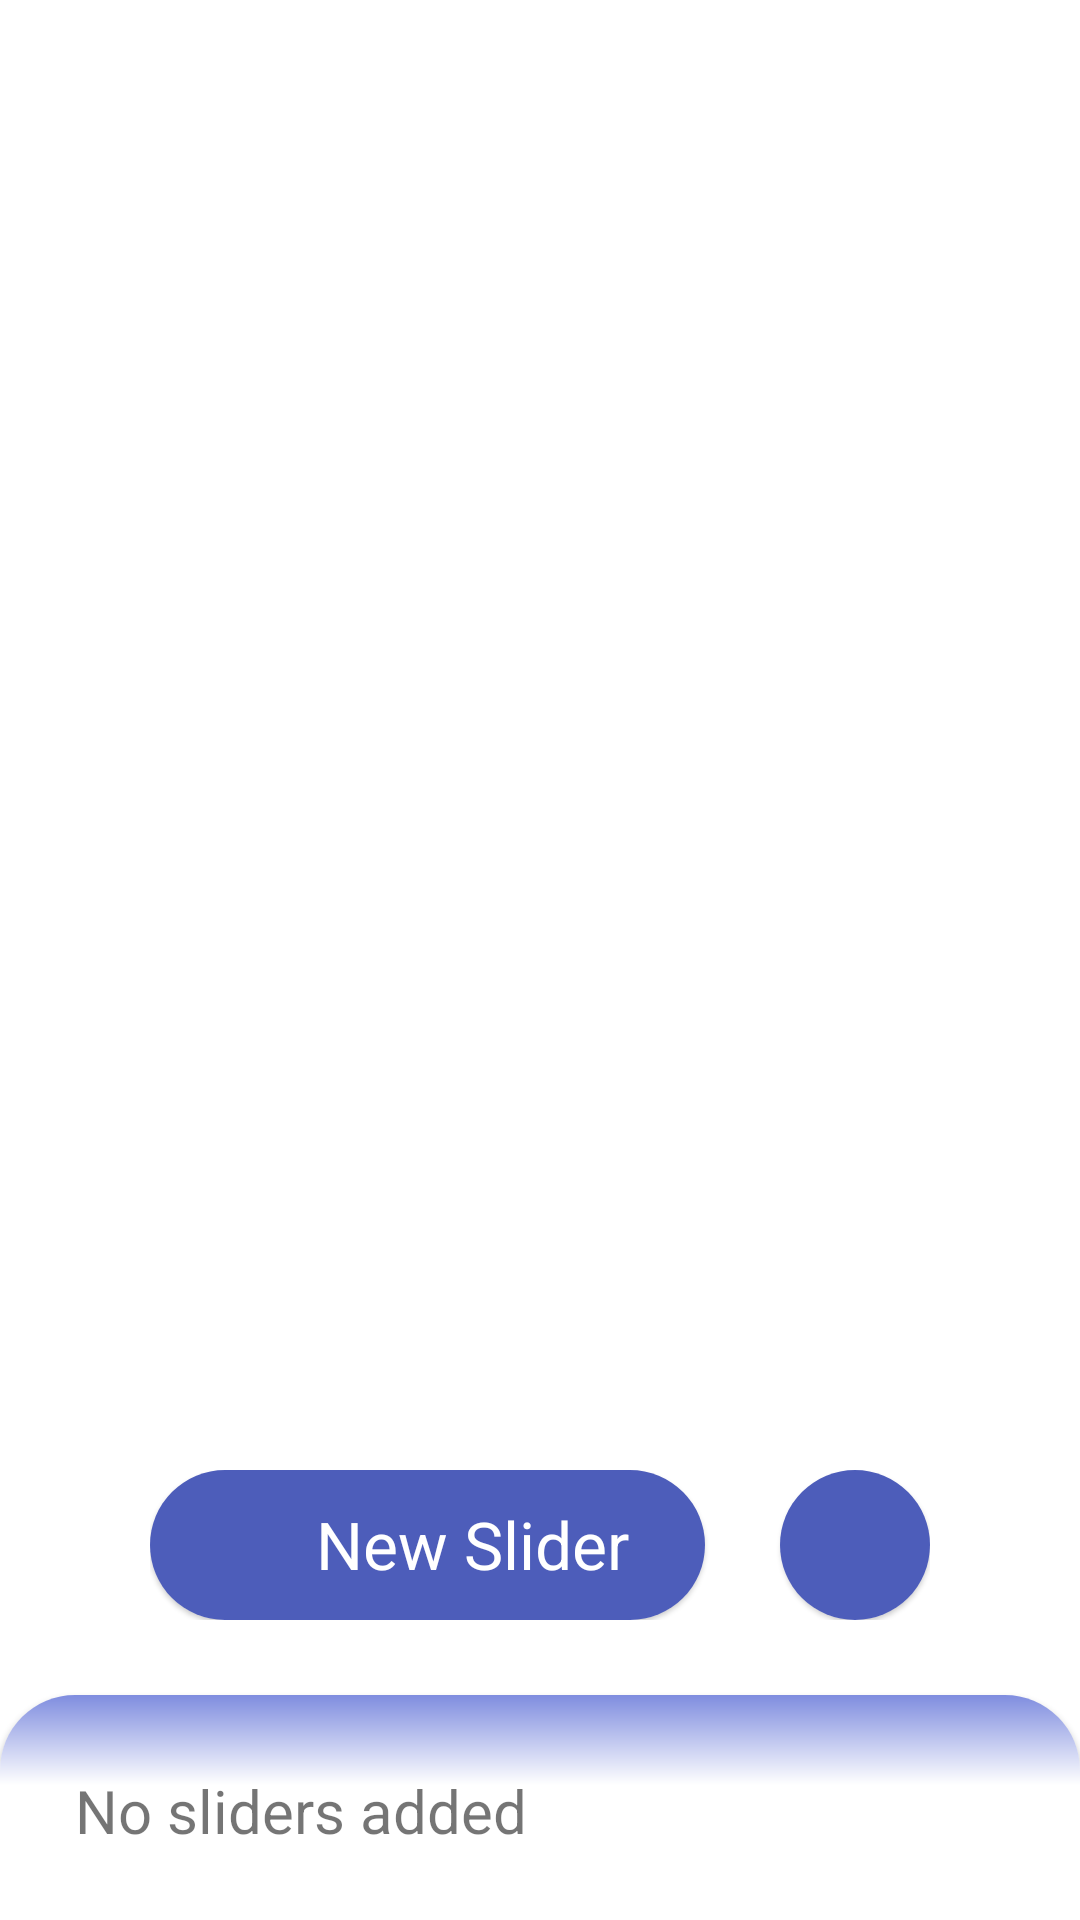

Here is an Android app screen rendered from its layout file. Give the layout XML and the strings, colors and styles it references.
<!-- AndroidManifest.xml: activity theme DialogActivityTheme -->
<!-- res/layout/activity_sound_master.xml -->
<?xml version="1.0" encoding="utf-8"?>
<androidx.constraintlayout.widget.ConstraintLayout
    xmlns:android="http://schemas.android.com/apk/res/android"
    xmlns:app="http://schemas.android.com/apk/res-auto"
    xmlns:tools="http://schemas.android.com/tools"
    android:id="@+id/main"
    android:animateLayoutChanges="true"
    android:paddingTop="100dp"
    android:clipToPadding="false"
    android:background="@color/transparent"
    android:layout_width="match_parent"
    android:layout_height="match_parent"
    tools:context=".SoundMasterActivity">

    <LinearLayout
        android:layout_width="match_parent"
        android:layout_marginTop="50dp"
        android:layout_height="wrap_content"
        android:layout_marginHorizontal="50dp"
        app:layout_constraintBottom_toTopOf="@+id/materialCardView">
        <com.google.android.material.card.MaterialCardView
            android:id="@+id/newSlider"
            app:cardCornerRadius="25dp"
            android:layout_width="0dp"
            android:layout_weight="1"
            android:layout_height="50dp"
            android:theme="@style/Theme.MaterialComponents.DayNight"
            app:layout_constraintBottom_toTopOf="@+id/materialCardView">

            <LinearLayout
                android:padding="10dp"
                android:gravity="center"
                android:orientation="horizontal"
                android:background="@color/theme"
                android:layout_width="match_parent"
                android:layout_height="50dp">

                <ImageView
                    android:layout_width="30dp"
                    android:layout_height="30dp"
                    android:src="@drawable/baseline_add_24"
                    app:layout_constraintBottom_toBottomOf="parent"
                    app:layout_constraintEnd_toStartOf="@+id/textView4"
                    app:layout_constraintTop_toTopOf="parent"
                    app:tint="@color/white" />

                <TextView
                    android:layout_width="wrap_content"
                    android:layout_height="match_parent"
                    android:text="@string/new_slider"
                    android:textSize="22sp"
                    android:textColor="@color/white"
                    android:layout_marginHorizontal="7dp"
                    app:layout_constraintBottom_toBottomOf="parent"
                    app:layout_constraintEnd_toEndOf="parent"
                    app:layout_constraintStart_toStartOf="parent"
                    app:layout_constraintTop_toTopOf="parent" />
            </LinearLayout>

        </com.google.android.material.card.MaterialCardView>

        <com.google.android.material.card.MaterialCardView
            android:layout_width="50dp"
            android:layout_height="50dp"
            android:layout_marginStart="25dp"
            android:theme="@style/Theme.MaterialComponents.DayNight"
            app:cardCornerRadius="25dp"
            app:layout_constraintEnd_toEndOf="parent">

            <LinearLayout
                android:background="@color/theme"
                android:layout_width="match_parent"
                android:layout_height="match_parent">
                <ImageView
                    android:id="@+id/playPauseButton"
                    android:layout_width="match_parent"
                    android:layout_height="match_parent"
                    android:padding="10dp"
                    android:src="@drawable/baseline_play_arrow_24"
                    android:layout_gravity="center"
                    app:tint="@color/white" />
            </LinearLayout>

        </com.google.android.material.card.MaterialCardView>

    </LinearLayout>


    <com.google.android.material.card.MaterialCardView
        android:id="@+id/materialCardView"
        android:focusable="true"
        android:clickable="true"
        android:layout_width="match_parent"
        android:layout_height="wrap_content"
        android:animateLayoutChanges="true"
        android:translationY="25dp"
        app:cardCornerRadius="25dp"
        android:theme="@style/Theme.MaterialComponents.DayNight"
        app:layout_constraintBottom_toBottomOf="parent"
        app:layout_constraintEnd_toEndOf="parent"
        app:layout_constraintStart_toStartOf="parent">

        <LinearLayout
            android:orientation="vertical"
            android:background="@drawable/gradient"
            android:layout_width="match_parent"
            android:layout_height="wrap_content"
            android:animateLayoutChanges="true"
            android:theme="@style/Base.Theme.AdbTools"
            android:minHeight="100dp"
            android:padding="20dp">

            <androidx.recyclerview.widget.RecyclerView
                android:id="@+id/volumeBars"
                android:layout_width="match_parent"
                android:layout_height="wrap_content"
                app:layoutManager="androidx.recyclerview.widget.LinearLayoutManager" />

            <Space
                android:id="@+id/insetSpace"
                android:layout_width="wrap_content"
                android:minHeight="50dp"
                android:layout_height="wrap_content"/>
        </LinearLayout>

        <TextView
            android:id="@+id/none"
            android:text="@string/no_sliders_added"
            android:layout_width="match_parent"
            android:layout_margin="25dp"
            android:textSize="20sp"
            android:layout_height="wrap_content"/>
    </com.google.android.material.card.MaterialCardView>


</androidx.constraintlayout.widget.ConstraintLayout>
<!-- resources referenced by this layout -->
<resources>
  <color name="theme">#4D5DBA</color>
  <color name="transparent">#00000000</color>
  <color name="white">#FFFFFFFF</color>
  <!-- drawable gradient (drawable) -->
  <?xml version="1.0" encoding="utf-8"?>
  <shape xmlns:android="http://schemas.android.com/apk/res/android">
      <gradient
          android:startColor="?attr/colorAccent"
          android:centerColor="?attr/colorContainer"
          android:endColor="?attr/colorContainer"
          android:centerX="0.3"
          android:angle="-90"/>
  </shape>
  <string name="new_slider">New Slider</string>
  <string name="no_sliders_added">No sliders added</string>
  <style name="Base.Theme.AdbTools" parent="Theme.Material3.DayNight.NoActionBar">
          
          <item name="colorAccent">@color/theme_light</item>
          <item name="colorContainer">@color/white</item>
          <item name="strokeColor">@color/theme</item>
          <item name="colorPrimary">@color/theme</item>
      </style>
  <style name="DialogActivityTheme" parent="Base.Theme.AdbTools">
          <item name="android:windowIsTranslucent">true</item>
          <item name="android:background">@android:color/transparent</item>
          <item name="android:statusBarColor">@color/transparent</item>
          <item name="android:windowBackground">@color/transparent</item>
      </style>
  <color name="theme_light">#7F8DDF</color>
</resources>
